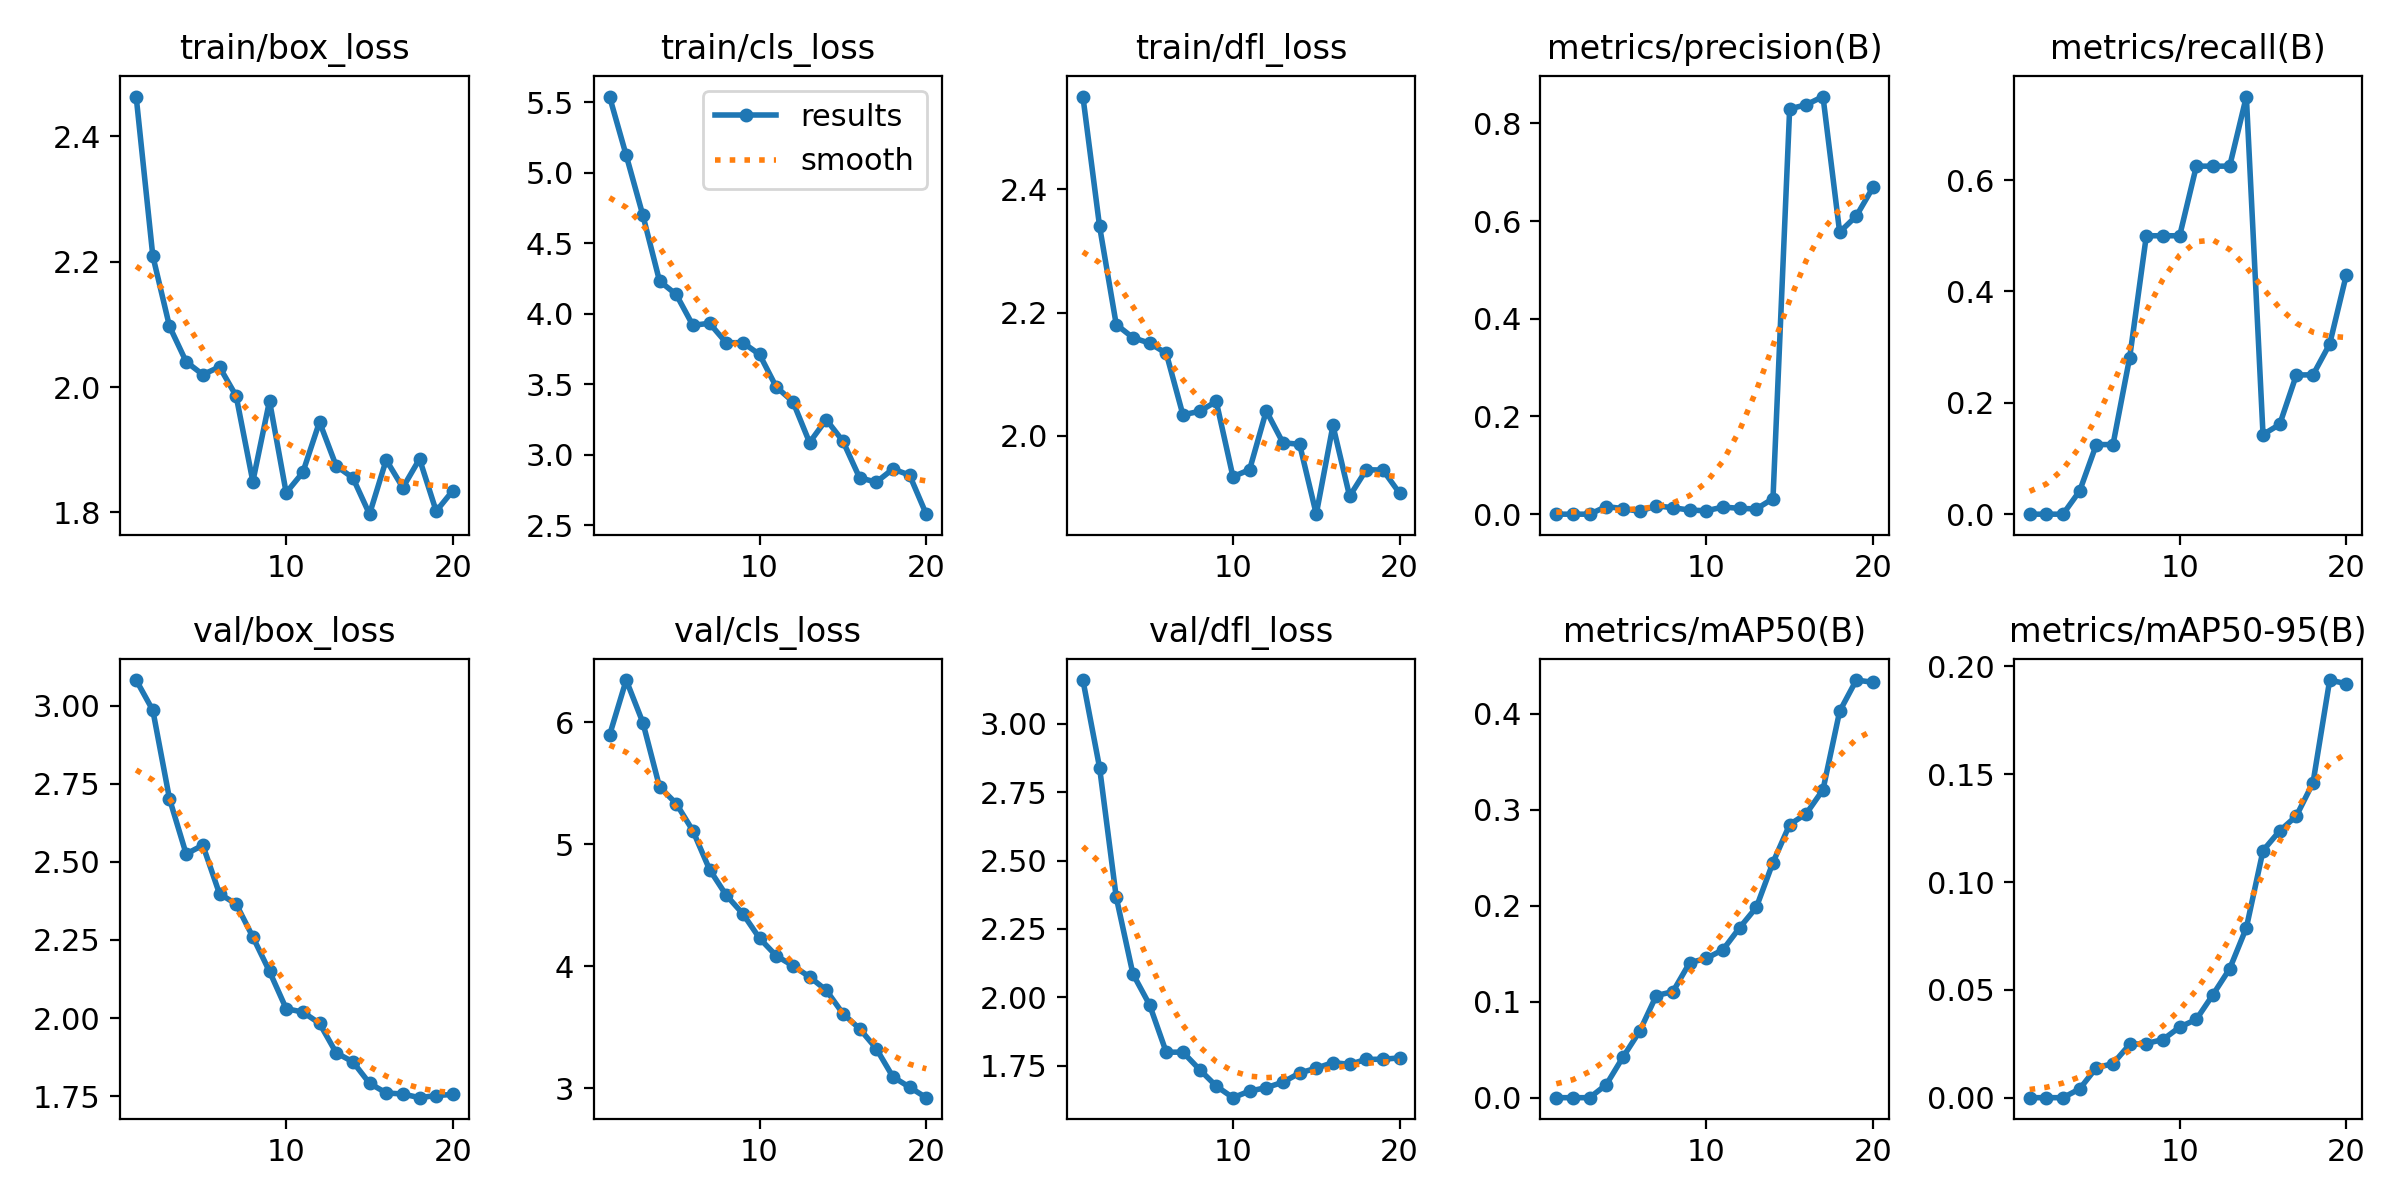

Data behind this chart, as committed beside it:
epoch, time, train/box_loss, train/cls_loss, train/dfl_loss, metrics/precision(B), metrics/recall(B), metrics/mAP50(B), metrics/mAP50-95(B), val/box_loss, val/cls_loss, val/dfl_loss, lr/pg0, lr/pg1, lr/pg2
1, 8.382, 2.463, 5.541, 2.55, 0, 0, 0, 0, 3.082, 5.893, 3.16, 0.09702, 1.5e-05, 1.5e-05
2, 15.53, 2.209, 5.124, 2.34, 0, 0, 0, 0, 2.986, 6.346, 2.84, 0.09303, 3.32675e-05, 3.32675e-05
3, 22.26, 2.097, 4.699, 2.181, 0, 0, 0, 0, 2.702, 5.997, 2.366, 0.08905, 4.9555e-05, 4.9555e-05
4, 29.51, 2.04, 4.233, 2.159, 0.01562, 0.04167, 0.01356, 0.00407, 2.525, 5.47, 2.086, 0.08506, 6.38625e-05, 6.38625e-05
5, 36.61, 2.02, 4.137, 2.15, 0.01136, 0.125, 0.04224, 0.0139, 2.554, 5.334, 1.973, 0.08108, 7.619e-05, 7.619e-05
6, 43.69, 2.032, 3.918, 2.134, 0.00577, 0.125, 0.06917, 0.01579, 2.398, 5.111, 1.8, 0.07709, 8.65375e-05, 8.65375e-05
7, 51, 1.986, 3.933, 2.034, 0.01712, 0.2812, 0.1064, 0.0247, 2.365, 4.793, 1.8, 0.07309, 9.4905e-05, 9.4905e-05
8, 58.38, 1.849, 3.795, 2.04, 0.01318, 0.5, 0.1106, 0.02511, 2.26, 4.583, 1.736, 0.0691, 0.0001013, 0.0001013
9, 64.94, 1.978, 3.796, 2.056, 0.00842, 0.5, 0.1406, 0.02697, 2.149, 4.43, 1.676, 0.06511, 0.0001057, 0.0001057
10, 70.92, 1.831, 3.712, 1.934, 0.00698, 0.5, 0.1452, 0.03273, 2.03, 4.229, 1.633, 0.06111, 0.0001081, 0.0001081
11, 105.7, 1.864, 3.481, 1.945, 0.01459, 0.625, 0.1542, 0.03631, 2.019, 4.086, 1.658, 0.05711, 0.0001086, 0.0001086
12, 113.7, 1.944, 3.377, 2.041, 0.01194, 0.625, 0.1772, 0.04781, 1.983, 4.004, 1.67, 0.05311, 0.000107, 0.000107
13, 121.5, 1.874, 3.087, 1.989, 0.01069, 0.625, 0.1983, 0.05978, 1.889, 3.913, 1.69, 0.0491, 0.0001035, 0.0001035
14, 128.8, 1.855, 3.25, 1.987, 0.03181, 0.75, 0.2451, 0.07877, 1.86, 3.804, 1.724, 0.0451, 9.80375e-05, 9.80375e-05
15, 132.2, 1.797, 3.097, 1.873, 0.8296, 0.143, 0.2847, 0.1146, 1.791, 3.612, 1.741, 0.04109, 9.0565e-05, 9.0565e-05
16, 135.7, 1.884, 2.837, 2.017, 0.8382, 0.1612, 0.2961, 0.1237, 1.76, 3.488, 1.762, 0.03708, 8.11125e-05, 8.11125e-05
17, 139.6, 1.84, 2.806, 1.902, 0.8549, 0.25, 0.3209, 0.1306, 1.757, 3.326, 1.755, 0.03307, 6.968e-05, 6.968e-05
18, 143.9, 1.885, 2.899, 1.945, 0.5772, 0.2502, 0.4027, 0.1461, 1.745, 3.094, 1.774, 0.02906, 5.62675e-05, 5.62675e-05
19, 147.6, 1.802, 2.856, 1.945, 0.6104, 0.3056, 0.4353, 0.1937, 1.752, 3.009, 1.774, 0.02504, 4.0875e-05, 4.0875e-05
20, 151.2, 1.835, 2.579, 1.907, 0.6689, 0.4301, 0.433, 0.192, 1.755, 2.923, 1.779, 0.02102, 2.35025e-05, 2.35025e-05
